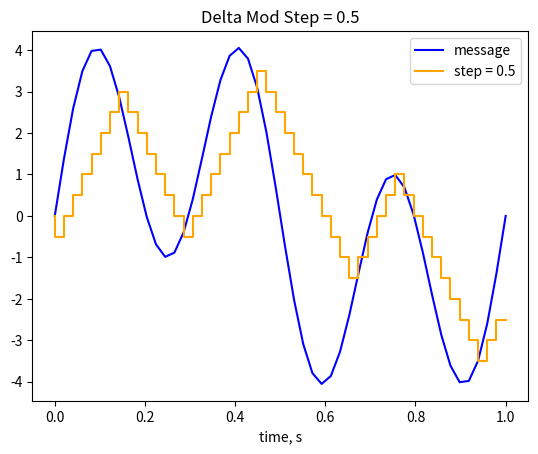
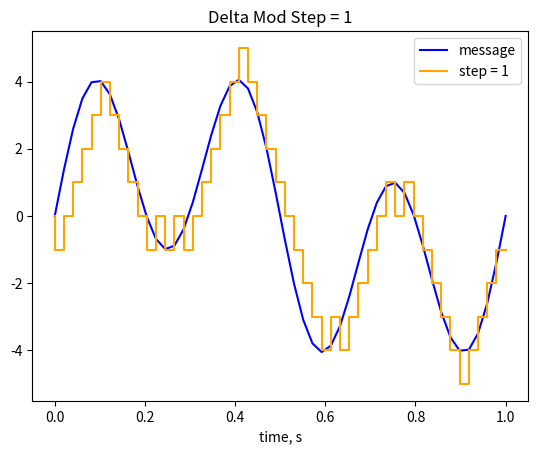
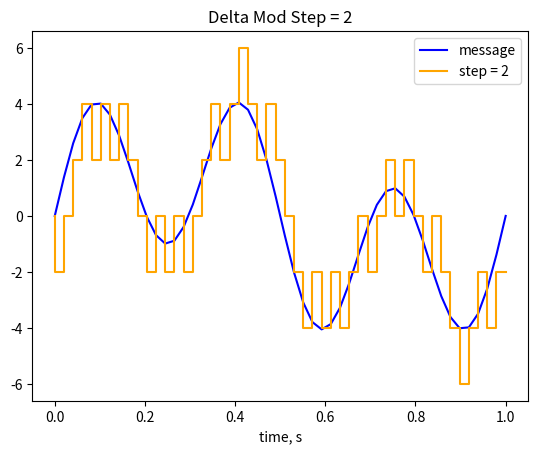

The matplotlib source for these figures, in order:
import matplotlib.pyplot as plt
import numpy as np

def delta_modulation(message, step_size)-> np.ndarray: 

    output = []
    curr_val = 0

    for x in message:
        if curr_val < x:
            output.append(True)
            curr_val += step_size
        elif curr_val >= x:
            output.append(False)
            curr_val -= step_size

    return output

def delta_reconstruction(modulated_signal, step_size)-> np.ndarray: 

    output = [0]
    curr_val = 0

    for x in modulated_signal:
        if x == True:
            curr_val += step_size
            output.append(curr_val)
        elif x == False:
            curr_val -= step_size
            output.append(curr_val)

    output.pop()

    return output

if __name__ == "__main__":

    t = np.linspace(0,1, 50)
    x = 2*np.sin(2*np.pi*t)+3*np.sin(6*np.pi*t)

    delta_mod_05step = delta_modulation(x, 0.5)
    delta_mod_1step = delta_modulation(x, 1)
    delta_mod_2step = delta_modulation(x, 2)

    print(f"{delta_mod_05step}")

    reconstruct_05step = delta_reconstruction(delta_mod_05step, 0.5)
    reconstruct_1step = delta_reconstruction(delta_mod_1step, 1)
    reconstruct_2step = delta_reconstruction(delta_mod_2step, 2)

    plt.plot(t, x, label='message',color='blue')
    plt.step(t, reconstruct_05step, label='step = 0.5',color='orange')
    plt.xlabel('time, s')
    plt.title("Delta Mod Step = 0.5")
    plt.legend()
    plt.show()

    plt.plot(t, x, label='message',color='blue')
    plt.step(t, reconstruct_1step, label='step = 1',color='orange')
    plt.xlabel('time, s')
    plt.title("Delta Mod Step = 1")
    plt.legend()
    plt.show()

    plt.plot(t, x, label='message',color='blue')
    plt.step(t, reconstruct_2step, label='step = 2',color='orange')
    plt.xlabel('time, s')
    plt.title("Delta Mod Step = 2")
    plt.legend()
    plt.show()


    
